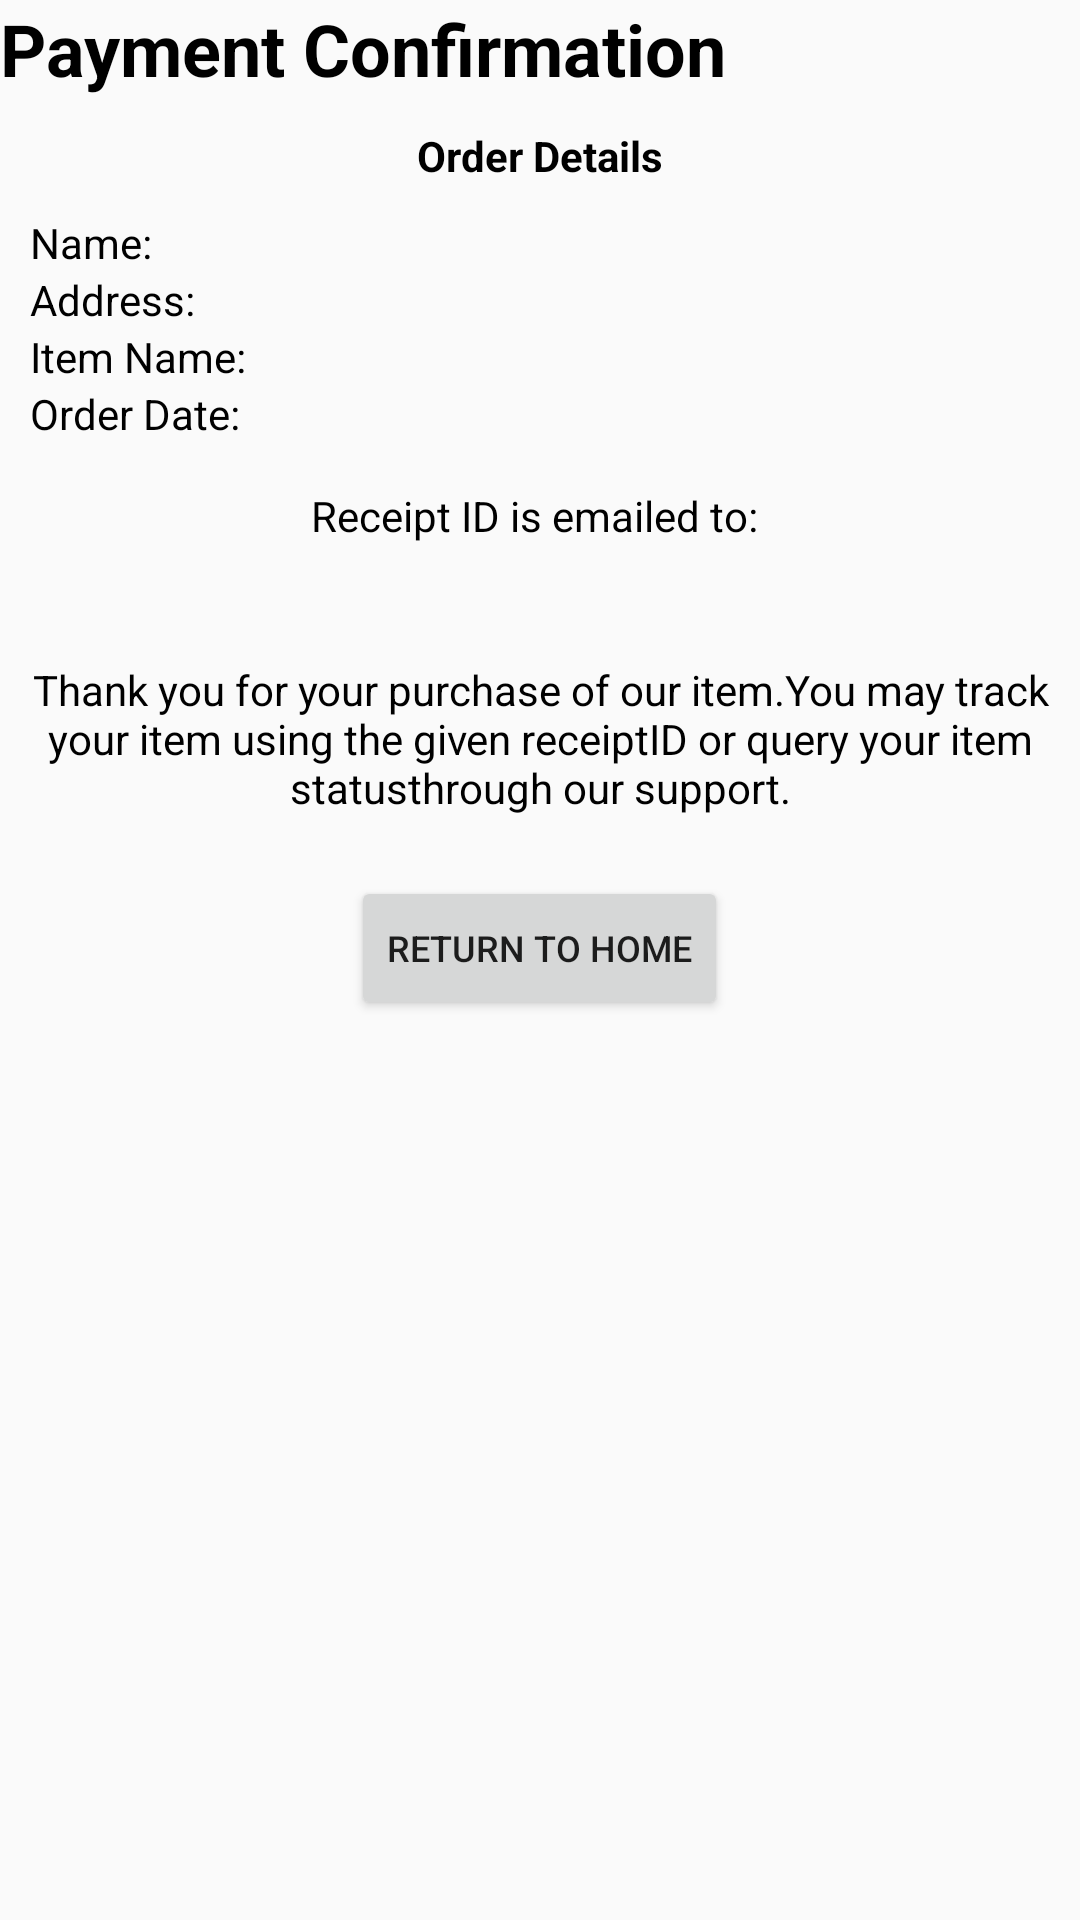

Write the Android layout XML for this screen, with the resource values it uses.
<!-- AndroidManifest.xml: application theme AppTheme -->
<!-- res/layout/activity_pay_confirm.xml -->
<?xml version="1.0" encoding="utf-8"?>
<LinearLayout xmlns:android="http://schemas.android.com/apk/res/android"
    xmlns:app="http://schemas.android.com/apk/res-auto"
    xmlns:tools="http://schemas.android.com/tools"
    android:layout_width="match_parent"
    android:layout_height="match_parent"
    android:layout_margin="12dp"
    android:orientation="vertical"
    tools:context=".PayConfirm">

    <TextView
        android:layout_width="wrap_content"
        android:layout_height="wrap_content"
        android:text="Payment Confirmation"
        android:textSize="24sp"
        android:textStyle="bold"
        android:textColor="#000000"/>

    <TextView
        android:layout_width="wrap_content"
        android:layout_height="wrap_content"
        android:layout_gravity="center_horizontal"
        android:layout_marginTop="10dp"
        android:text="Order Details"
        android:textStyle="bold"
        android:textColor="#000000"/>

    <LinearLayout
        android:layout_width="wrap_content"
        android:layout_height="wrap_content"
        android:layout_marginLeft="10dp"
        android:layout_marginTop="10dp"
        android:orientation="vertical">

        <LinearLayout
            android:layout_width="wrap_content"
            android:layout_height="wrap_content"
            android:orientation="horizontal">

            <TextView
                android:layout_width="80dp"
                android:layout_height="wrap_content"
                android:text="Name: "
                android:textColor="#000000"/>

            <TextView
                android:id="@+id/txtName"
                android:layout_width="wrap_content"
                android:layout_height="wrap_content" />
        </LinearLayout>

        <LinearLayout
            android:layout_width="wrap_content"
            android:layout_height="wrap_content"
            android:orientation="horizontal">

            <TextView
                android:layout_width="80dp"
                android:layout_height="wrap_content"
                android:text="Address: "
                android:textColor="#000000"/>

            <TextView
                android:id="@+id/txtAddress"
                android:layout_width="wrap_content"
                android:layout_height="wrap_content" />
        </LinearLayout>

        <LinearLayout
            android:layout_width="wrap_content"
            android:layout_height="wrap_content"
            android:orientation="horizontal">

            <TextView
                android:layout_width="80dp"
                android:layout_height="wrap_content"
                android:text="Item Name: "
                android:textColor="#000000"/>

            <TextView
                android:id="@+id/txtItemName"
                android:layout_width="wrap_content"
                android:layout_height="wrap_content" />
        </LinearLayout>

        <LinearLayout
            android:layout_width="wrap_content"
            android:layout_height="wrap_content"
            android:orientation="horizontal">

            <TextView
                android:layout_width="80dp"
                android:layout_height="wrap_content"
                android:text="Order Date: "
                android:textColor="#000000"/>

            <TextView
                android:id="@+id/txtDate"
                android:layout_width="wrap_content"
                android:layout_height="wrap_content" />
        </LinearLayout>
    </LinearLayout>

    <LinearLayout
        android:layout_width="wrap_content"
        android:layout_height="wrap_content"
        android:layout_gravity="center_horizontal"
        android:layout_marginTop="15dp"
        android:orientation="vertical">

        <TextView
            android:layout_width="wrap_content"
            android:layout_height="wrap_content"
            android:text="Receipt ID is emailed to: "
            android:textColor="#000000"
            android:textAlignment="center"
            android:gravity="center_horizontal"/>

        <TextView
            android:id="@+id/txtEmail"
            android:layout_width="wrap_content"
            android:layout_height="wrap_content"
            android:textAlignment="center"
            android:gravity="center_horizontal"/>
    </LinearLayout>


    <TextView
        android:layout_width="wrap_content"
        android:layout_height="wrap_content"
        android:layout_gravity="center_horizontal"
        android:layout_marginTop="20dp"
        android:gravity="center_horizontal"
        android:text="@string/thank_you"
        android:textAlignment="center"
        android:textColor="#000000"/>

    <Button
        android:id="@+id/btnReturnHome"
        android:layout_width="wrap_content"
        android:layout_height="wrap_content"
        android:layout_gravity="center_horizontal"
        android:layout_marginTop="20dp"
        android:text="Return to Home"
        android:textSize="12dp" />
</LinearLayout>
<!-- resources referenced by this layout -->
<resources>
  <string name="thank_you">Thank you for your purchase of our item.<br />You may track your item using the given receipt<br />ID or query your item status<br />through our support.</string>
  <style name="AppTheme" parent="Theme.AppCompat.Light.DarkActionBar">
          
          <item name="colorPrimary">#1f1f1f</item>
          <item name="colorPrimaryDark">@color/colorPrimaryDark</item>
          <item name="colorAccent">@color/colorAccent</item>
      </style>
  <!-- not gathered from this repository: default colours our renderer supplied (Android Studio template values) -->
  <color name="colorPrimaryDark">#FF3700B3</color>
  <color name="colorAccent">#FF03DAC5</color>
</resources>
